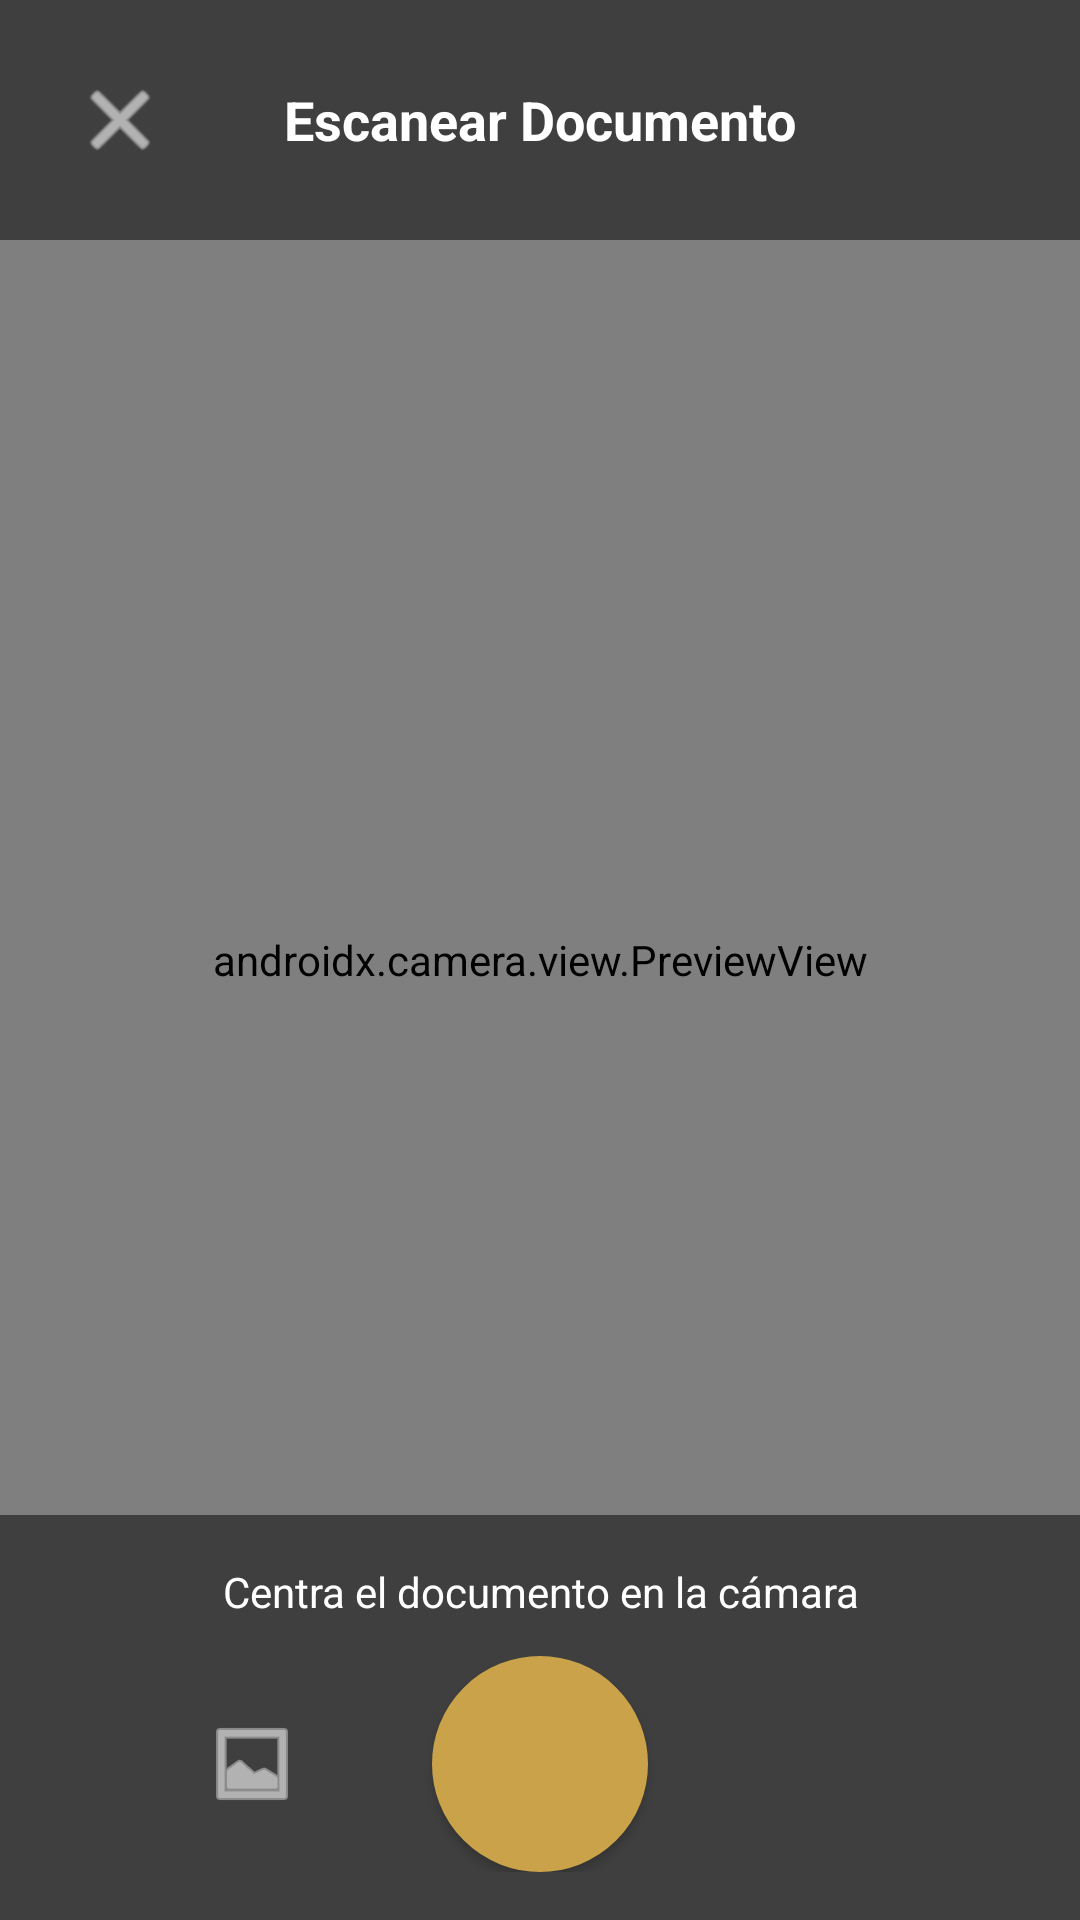

Android layout source for this screen:
<!-- AndroidManifest.xml: application theme Theme.InventarioApp -->
<!-- res/layout/activity_document_scanner.xml -->
<?xml version="1.0" encoding="utf-8"?>
<FrameLayout xmlns:android="http://schemas.android.com/apk/res/android"
    xmlns:app="http://schemas.android.com/apk/res-auto"
    android:layout_width="match_parent"
    android:layout_height="match_parent"
    android:background="#1C1C1C">

    
    <androidx.camera.view.PreviewView
        android:id="@+id/previewView"
        android:layout_width="match_parent"
        android:layout_height="match_parent" />

    
    <com.tuapp.inventario.ui.views.CropOverlayView
        android:id="@+id/cropOverlay"
        android:layout_width="match_parent"
        android:layout_height="match_parent"
        android:visibility="gone" />

    
    <ImageView
        android:id="@+id/capturedImage"
        android:layout_width="match_parent"
        android:layout_height="match_parent"
        android:scaleType="fitCenter"
        android:visibility="gone" />

    
    <LinearLayout
        android:id="@+id/topBar"
        android:layout_width="match_parent"
        android:layout_height="wrap_content"
        android:orientation="horizontal"
        android:gravity="center_vertical"
        android:padding="16dp"
        android:background="#80000000">

        <ImageButton
            android:id="@+id/btnClose"
            android:layout_width="48dp"
            android:layout_height="48dp"
            android:background="?attr/selectableItemBackgroundBorderless"
            android:src="@android:drawable/ic_menu_close_clear_cancel"
            android:contentDescription="Cerrar"
            app:tint="@android:color/white" />

        <TextView
            android:id="@+id/txtTitle"
            android:layout_width="0dp"
            android:layout_height="wrap_content"
            android:layout_weight="1"
            android:text="Escanear Documento"
            android:textColor="@android:color/white"
            android:textSize="18sp"
            android:textStyle="bold"
            android:gravity="center" />

        <Space
            android:layout_width="48dp"
            android:layout_height="48dp" />

    </LinearLayout>

    
    <LinearLayout
        android:id="@+id/cameraControls"
        android:layout_width="match_parent"
        android:layout_height="wrap_content"
        android:layout_gravity="bottom"
        android:orientation="vertical"
        android:padding="16dp"
        android:background="#80000000">

        <TextView
            android:id="@+id/txtHint"
            android:layout_width="match_parent"
            android:layout_height="wrap_content"
            android:text="Centra el documento en la cámara"
            android:textColor="@android:color/white"
            android:textSize="14sp"
            android:gravity="center"
            android:layout_marginBottom="12dp" />

        <LinearLayout
            android:layout_width="match_parent"
            android:layout_height="wrap_content"
            android:orientation="horizontal"
            android:gravity="center">

            <ImageButton
                android:id="@+id/btnGallery"
                android:layout_width="56dp"
                android:layout_height="56dp"
                android:background="?attr/selectableItemBackgroundBorderless"
                android:src="@android:drawable/ic_menu_gallery"
                android:contentDescription="Galería"
                app:tint="@android:color/white" />

            <Button
                android:id="@+id/btnCapture"
                android:layout_width="72dp"
                android:layout_height="72dp"
                android:layout_marginHorizontal="32dp"
                android:background="@drawable/scanner_capture_button"
                android:contentDescription="Capturar" />

            <Space
                android:layout_width="56dp"
                android:layout_height="56dp" />

        </LinearLayout>

    </LinearLayout>

    
    <LinearLayout
        android:id="@+id/cropControls"
        android:layout_width="match_parent"
        android:layout_height="wrap_content"
        android:layout_gravity="bottom"
        android:orientation="vertical"
        android:padding="16dp"
        android:background="#80000000"
        android:visibility="gone">

        
        <LinearLayout
            android:id="@+id/filterButtons"
            android:layout_width="match_parent"
            android:layout_height="wrap_content"
            android:orientation="horizontal"
            android:gravity="center"
            android:layout_marginBottom="12dp">

            <Button
                android:id="@+id/btnFilterColor"
                android:layout_width="wrap_content"
                android:layout_height="wrap_content"
                android:text="Color"
                style="@style/Widget.MaterialComponents.Button.OutlinedButton"
                android:layout_marginEnd="8dp"
                android:minWidth="0dp"
                android:padding="8dp"
                android:textColor="@android:color/white" />

            <Button
                android:id="@+id/btnFilterEnhance"
                android:layout_width="wrap_content"
                android:layout_height="wrap_content"
                android:text="Mejorado"
                style="@style/Widget.MaterialComponents.Button.OutlinedButton"
                android:layout_marginEnd="8dp"
                android:minWidth="0dp"
                android:padding="8dp"
                android:textColor="@android:color/white" />

            <Button
                android:id="@+id/btnFilterGray"
                android:layout_width="wrap_content"
                android:layout_height="wrap_content"
                android:text="Gris"
                style="@style/Widget.MaterialComponents.Button.OutlinedButton"
                android:layout_marginEnd="8dp"
                android:minWidth="0dp"
                android:padding="8dp"
                android:textColor="@android:color/white" />

            <Button
                android:id="@+id/btnFilterBW"
                android:layout_width="wrap_content"
                android:layout_height="wrap_content"
                android:text="B&amp;N"
                style="@style/Widget.MaterialComponents.Button.OutlinedButton"
                android:minWidth="0dp"
                android:padding="8dp"
                android:textColor="@android:color/white" />

        </LinearLayout>

        
        <LinearLayout
            android:layout_width="match_parent"
            android:layout_height="wrap_content"
            android:orientation="horizontal"
            android:gravity="center">

            <Button
                android:id="@+id/btnRotate"
                android:layout_width="wrap_content"
                android:layout_height="wrap_content"
                android:text="Rotar"
                style="@style/Widget.MaterialComponents.Button.OutlinedButton"
                android:layout_marginEnd="8dp"
                android:textColor="@android:color/white"
                app:icon="@android:drawable/ic_menu_rotate"
                app:iconTint="@android:color/white" />

            <Button
                android:id="@+id/btnRetake"
                android:layout_width="wrap_content"
                android:layout_height="wrap_content"
                android:text="Reintentar"
                style="@style/Widget.MaterialComponents.Button.OutlinedButton"
                android:layout_marginEnd="8dp"
                android:textColor="@android:color/white" />

            <Button
                android:id="@+id/btnConfirm"
                android:layout_width="wrap_content"
                android:layout_height="wrap_content"
                android:text="Confirmar"
                style="@style/Widget.MaterialComponents.Button"
                app:backgroundTint="@color/brand_gold"
                android:textColor="@color/brand_black" />

        </LinearLayout>

    </LinearLayout>

    
    <LinearLayout
        android:id="@+id/reviewControls"
        android:layout_width="match_parent"
        android:layout_height="wrap_content"
        android:layout_gravity="bottom"
        android:orientation="vertical"
        android:padding="16dp"
        android:background="#80000000"
        android:visibility="gone">

        <TextView
            android:id="@+id/txtPageCount"
            android:layout_width="match_parent"
            android:layout_height="wrap_content"
            android:text="Página 1 escaneada"
            android:textColor="@android:color/white"
            android:textSize="14sp"
            android:gravity="center"
            android:layout_marginBottom="12dp" />

        <LinearLayout
            android:layout_width="match_parent"
            android:layout_height="wrap_content"
            android:orientation="horizontal"
            android:gravity="center">

            <Button
                android:id="@+id/btnAddPage"
                android:layout_width="wrap_content"
                android:layout_height="wrap_content"
                android:text="Agregar página"
                style="@style/Widget.MaterialComponents.Button.OutlinedButton"
                android:layout_marginEnd="8dp"
                android:textColor="@android:color/white" />

            <Button
                android:id="@+id/btnFinish"
                android:layout_width="wrap_content"
                android:layout_height="wrap_content"
                android:text="Finalizar"
                style="@style/Widget.MaterialComponents.Button"
                app:backgroundTint="@color/brand_gold"
                android:textColor="@color/brand_black" />

        </LinearLayout>

    </LinearLayout>

</FrameLayout>
<!-- resources referenced by this layout -->
<resources>
  <color name="brand_black">#1C1C1C</color>
  <color name="brand_gold">#C9A24A</color>
  <!-- drawable scanner_capture_button (drawable) -->
  <?xml version="1.0" encoding="utf-8"?>
  <shape xmlns:android="http://schemas.android.com/apk/res/android"
      android:shape="oval">
      <solid android:color="#FFFFFF" />
      <stroke android:width="4dp" android:color="@color/brand_gold" />
      <size android:width="72dp" android:height="72dp" />
  </shape>
  <color name="brand_gold_dark">#B08838</color>
  <color name="background_color">#F5F0E8</color>
  <color name="surface_color">#FFFFFF</color>
  <color name="on_surface">#1C1C1C</color>
  <style name="Widget.Inventario.TextInputLayout" parent="Widget.MaterialComponents.TextInputLayout.OutlinedBox">
          <item name="boxCornerRadiusTopStart">10dp</item>
          <item name="boxCornerRadiusTopEnd">10dp</item>
          <item name="boxCornerRadiusBottomStart">10dp</item>
          <item name="boxCornerRadiusBottomEnd">10dp</item>
          <item name="boxStrokeColor">@color/brand_gold</item>
          <item name="boxStrokeWidth">2dp</item>
          <item name="hintTextColor">@color/brand_gold_dark</item>
      </style>
  <style name="Widget.Inventario.Button.Primary" parent="Widget.MaterialComponents.Button">
          <item name="android:background">@drawable/bg_button_primary</item>
          <item name="backgroundTint">@null</item>
          <item name="android:textColor">@color/brand_black</item>
          <item name="android:textSize">16sp</item>
          <item name="android:textStyle">bold</item>
          <item name="android:minHeight">52dp</item>
          <item name="android:paddingStart">24dp</item>
          <item name="android:paddingEnd">24dp</item>
          <item name="textAllCaps">false</item>
          <item name="elevation">2dp</item>
      </style>
  <style name="Widget.Inventario.Card" parent="Widget.MaterialComponents.CardView">
          <item name="cardBackgroundColor">@color/surface_color</item>
          <item name="cardCornerRadius">16dp</item>
          <item name="cardElevation">2dp</item>
          <item name="contentPadding">16dp</item>
          <item name="strokeColor">@color/web_border</item>
          <item name="strokeWidth">1dp</item>
      </style>
  <style name="Theme.InventarioApp.AlertDialog" parent="ThemeOverlay.MaterialComponents.Dialog.Alert">
          <item name="android:colorBackground">@color/surface_color</item>
          <item name="colorSurface">@color/surface_color</item>
          <item name="android:textColorPrimary">@color/web_text_primary</item>
          <item name="android:textColor">@color/web_text_primary</item>
      </style>
  <!-- drawable bg_button_primary (drawable) -->
  <?xml version="1.0" encoding="utf-8"?>
  <ripple xmlns:android="http://schemas.android.com/apk/res/android"
      android:color="@color/brand_gold_light">
      <item>
          <shape android:shape="rectangle">
              <gradient
                  android:angle="135"
                  android:startColor="@color/brand_gold"
                  android:endColor="@color/brand_gold_dark"
                  android:type="linear"/>
              <corners android:radius="10dp"/>
              <stroke android:width="1dp" android:color="@color/brand_gold_light"/>
          </shape>
      </item>
  </ripple>
  <color name="web_border">#E0D5B8</color>
  <color name="web_text_primary">#1C1C1C</color>
  <color name="brand_gold_light">#E6C874</color>
</resources>
